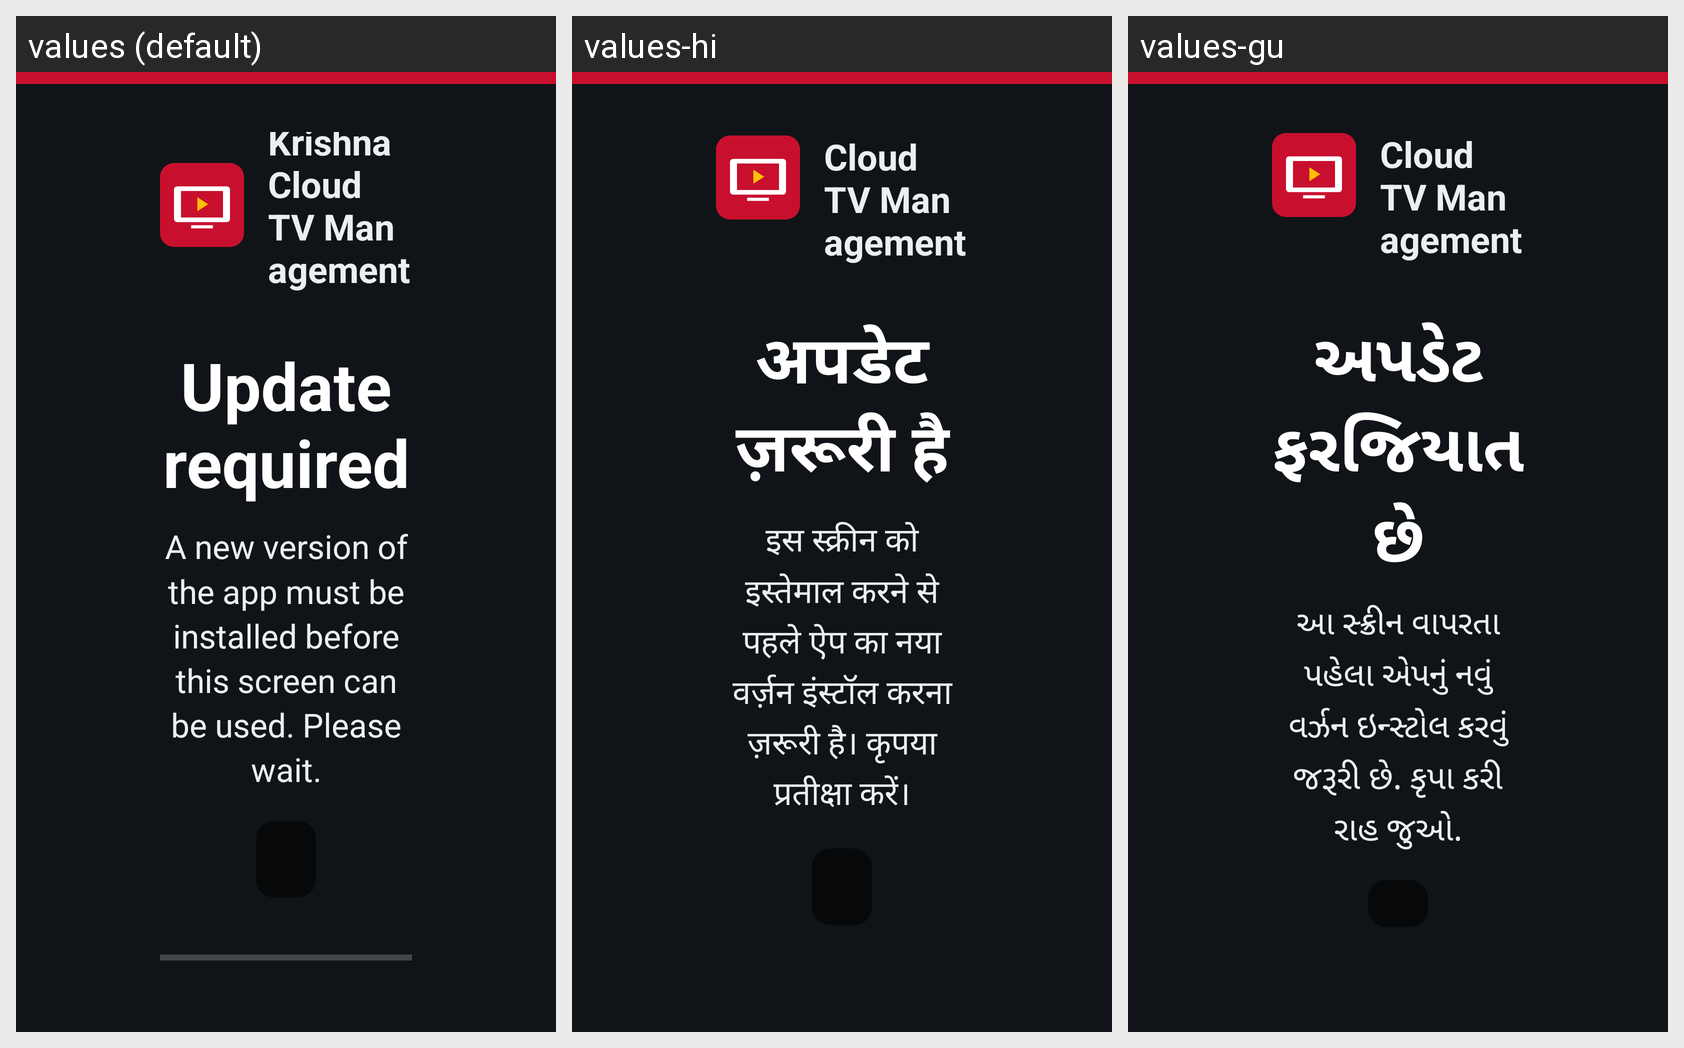

Strings drawn on this Android screen and how each of the app's shown locales translates them:
Android screen res/layout/activity_update.xml rendered under 3 locales, left to right: values (default), values-hi, values-gu. Device: Nexus 5 (rendered at 1080×1920; each locale shown at half size, 540×960, under a caption strip naming it); theme Theme.HotelCast.Fullscreen.
Strings drawn on this screen, with the default value and each locale's value (text and hints the layout hard-codes, and strings that could not be matched under every locale, appear in the picture but are not listed):

app_name
  values: Krishna Cloud TV Management
  values-hi: Krishna Cloud TV Management
  values-gu: Krishna Cloud TV Management

update_required_title
  values: Update required
  values-hi: अपडेट ज़रूरी है
  values-gu: અપડેટ ફરજિયાત છે

update_required_message
  values: A new version of the app must be installed before this screen can be used. Please wait.
  values-hi: इस स्क्रीन को इस्तेमाल करने से पहले ऐप का नया वर्ज़न इंस्टॉल करना ज़रूरी है। कृपया प्रतीक्षा करें।
  values-gu: આ સ્ક્રીન વાપરતા પહેલા એપનું નવું વર્ઝન ઇન્સ્ટોલ કરવું જરૂરી છે. કૃપા કરી રાહ જુઓ.
